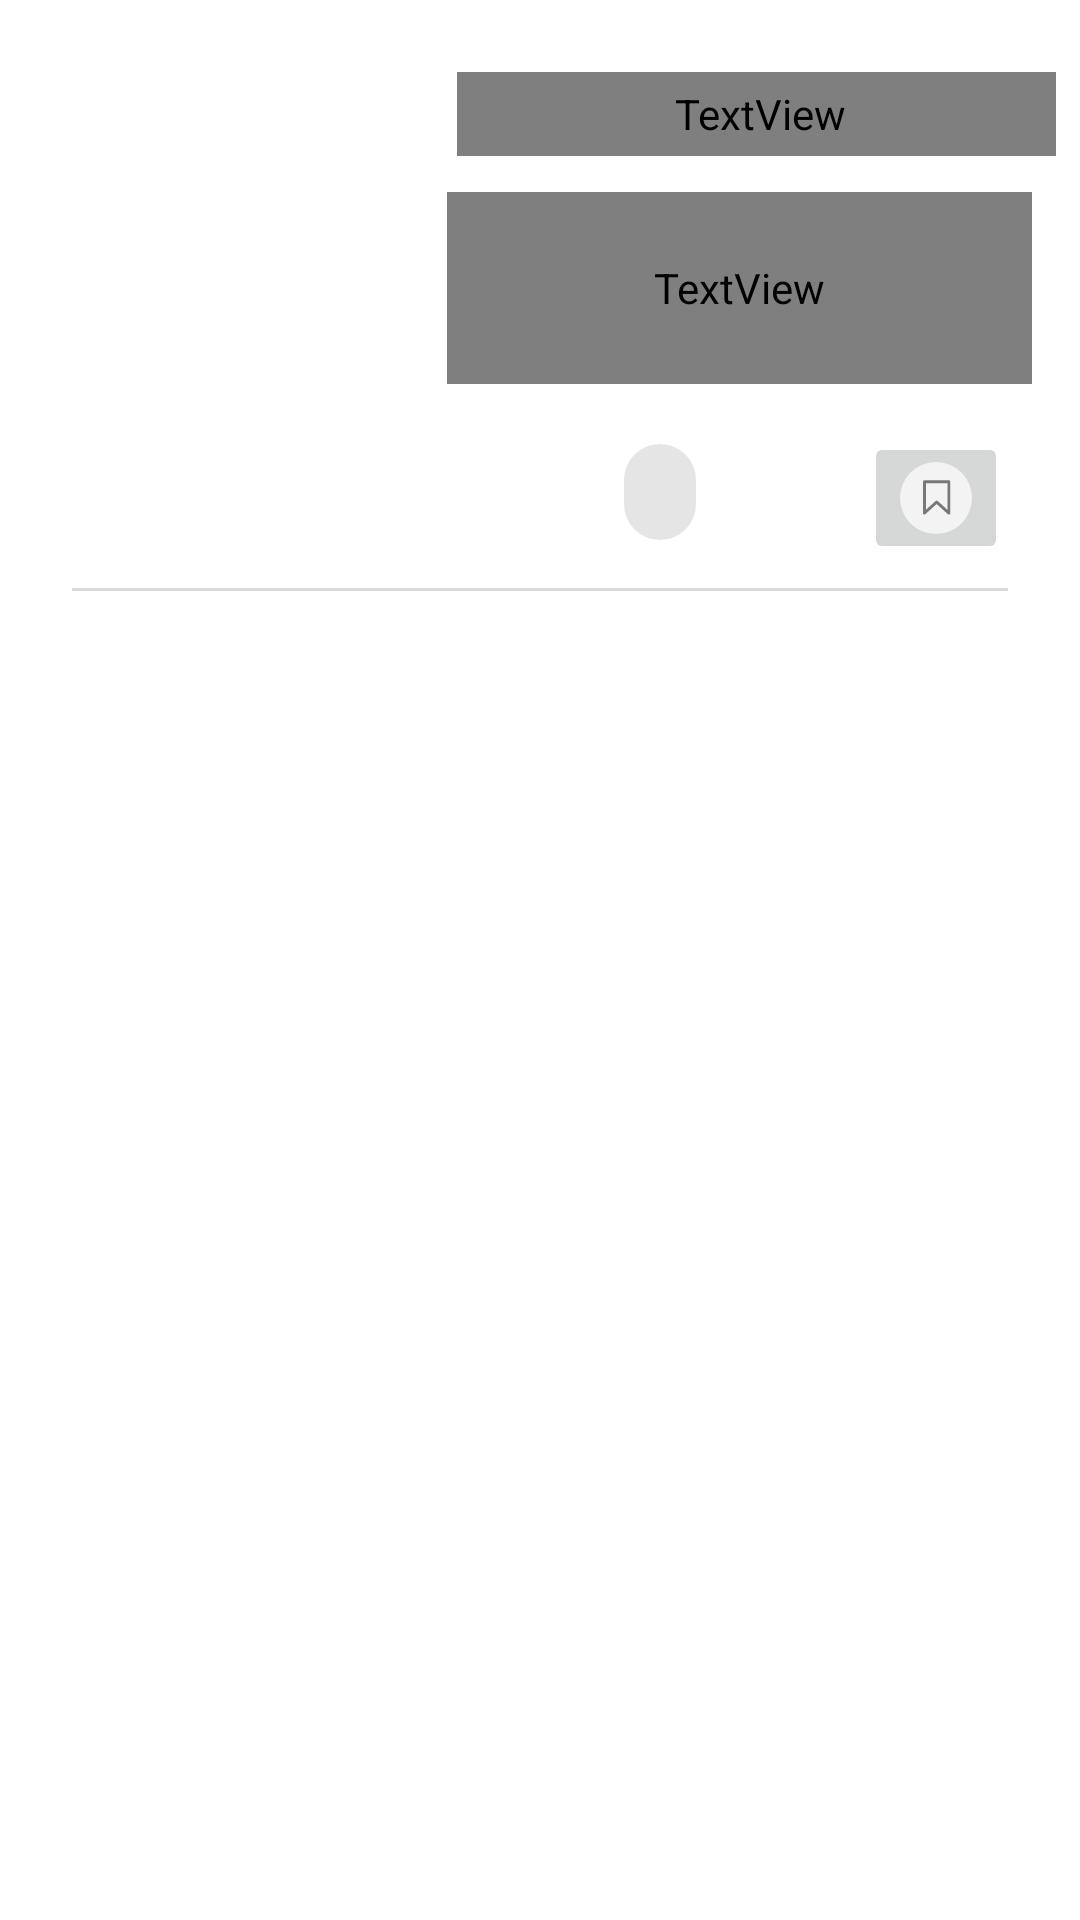

The Android layout XML behind this screen, and the referenced resources:
<!-- AndroidManifest.xml: application theme Theme.NewsApp -->
<!-- res/layout/popular_news_item.xml -->
<?xml version="1.0" encoding="utf-8"?>
<androidx.constraintlayout.widget.ConstraintLayout xmlns:android="http://schemas.android.com/apk/res/android"
    xmlns:app="http://schemas.android.com/apk/res-auto"
    xmlns:tools="http://schemas.android.com/tools"
    android:layout_width="match_parent"
    android:layout_height="wrap_content"
    android:padding="@dimen/pad_min_dp">

    <ImageView
        android:id="@+id/imageViewImageUrl"
        android:layout_width="152dp"
        android:layout_height="156dp"
        android:layout_marginStart="16dp"
        android:layout_marginTop="16dp"
        android:contentDescription="@string/content_description"
        android:scaleType="centerCrop"
        app:layout_constraintStart_toStartOf="parent"
        app:layout_constraintTop_toTopOf="parent"
        tools:srcCompat="@tools:sample/avatars" />

    <TextView
        android:id="@+id/tvHeadline"
        style="@style/TextAppearance.App.Headline6"
        android:layout_width="202dp"
        android:layout_height="28dp"
        android:layout_marginTop="16dp"
        android:maxLines="1"
        android:singleLine="true"
        android:textStyle="bold"
        app:layout_constraintEnd_toEndOf="parent"
        app:layout_constraintHorizontal_bias="0.92"
        app:layout_constraintStart_toEndOf="@+id/imageViewImageUrl"
        app:layout_constraintTop_toTopOf="parent"
        tools:text="@string/popular_news" />

    <TextView
        android:id="@+id/tvDescription"
        style="@style/TextAppearance.App.Subtitle1"
        android:layout_width="195dp"
        android:layout_height="64dp"
        android:layout_marginTop="12dp"
        android:layout_marginEnd="8dp"
        android:singleLine="false"
        android:textColorHint="#757575"
        app:layout_constraintEnd_toEndOf="parent"
        app:layout_constraintTop_toBottomOf="@+id/tvHeadline"
        tools:text="@string/description" />

    <com.google.android.material.chip.Chip
        android:id="@+id/sourceChip"
        android:layout_width="wrap_content"
        android:layout_height="wrap_content"
        android:layout_marginStart="172dp"
        android:layout_marginTop="12dp"
        app:layout_constraintStart_toStartOf="@+id/imageViewImageUrl"
        app:layout_constraintTop_toBottomOf="@+id/tvDescription"
        tools:text="@string/top_news" />

    <ImageButton
        android:id="@+id/bookmarkChip"
        android:layout_width="wrap_content"
        android:layout_height="wrap_content"
        android:layout_marginTop="16dp"
        android:layout_marginEnd="16dp"
        android:contentDescription="@string/content_description"
        android:gravity="center"
        android:src="@drawable/bookmark_popular"
        app:layout_constraintEnd_toEndOf="parent"
        app:layout_constraintHorizontal_bias="1.0"
        app:layout_constraintStart_toEndOf="@+id/sourceChip"
        app:layout_constraintTop_toBottomOf="@+id/tvDescription"
        tools:ignore="TouchTargetSizeCheck" />

    <View
        android:layout_width="match_parent"
        android:layout_height="1dp"
        android:layout_marginTop="8dp"
        android:layout_marginStart="16dp"
        android:layout_marginEnd="16dp"
        android:background="@color/border_line"
        app:layout_constraintEnd_toEndOf="parent"
        app:layout_constraintStart_toStartOf="parent"
        app:layout_constraintTop_toBottomOf="@+id/sourceChip" />

</androidx.constraintlayout.widget.ConstraintLayout>
<!-- resources referenced by this layout -->
<resources>
  <color name="border_line">#D9D9D9</color>
  <dimen name="pad_min_dp">8dp</dimen>
  <!-- drawable bookmark_popular (drawable) -->
  <vector xmlns:android="http://schemas.android.com/apk/res/android"
      android:width="24dp"
      android:height="24dp"
      android:viewportWidth="24"
      android:viewportHeight="24">
    <path
        android:pathData="M12,12m-12,0a12,12 0,1 1,24 0a12,12 0,1 1,-24 0"
        android:strokeWidth="1"
        android:fillColor="#F3F3F3"
        android:fillType="evenOdd"
        android:strokeColor="#00000000"/>
    <path
        android:pathData="M16.292,6.347L8.135,6.347C8.001,6.347 7.893,6.448 7.893,6.574L7.893,17.033C7.893,17.124 7.951,17.207 8.04,17.242C8.129,17.278 8.233,17.26 8.302,17.197L12.213,13.659L16.124,17.197C16.17,17.238 16.23,17.26 16.292,17.26C16.324,17.26 16.356,17.254 16.386,17.242C16.476,17.207 16.533,17.124 16.533,17.033L16.533,6.574C16.533,6.448 16.425,6.347 16.292,6.347ZM16.05,16.499L12.381,13.18C12.334,13.138 12.274,13.116 12.213,13.116C12.153,13.116 12.092,13.138 12.046,13.18L8.377,16.499L8.377,6.801L16.05,6.801L16.05,16.499Z"
        android:strokeWidth="0.5"
        android:fillColor="#787878"
        android:fillType="nonZero"
        android:strokeColor="#787878"/>
  </vector>
  <string name="content_description">content description</string>
  <string name="description">Description</string>
  <string name="popular_news">Popular News</string>
  <string name="top_news">Top News</string>
  <style name="TextAppearance.App.Headline6" parent="TextAppearance.MaterialComponents.Headline6">
          <item name="fontFamily">@font/inter</item>
          <item name="android:fontFamily">@font/inter</item>
      </style>
  <style name="TextAppearance.App.Subtitle1" parent="TextAppearance.MaterialComponents.Subtitle1">
          <item name="fontFamily">@font/inter</item>
          <item name="android:fontFamily">@font/inter</item>
      </style>
  <style name="Theme.NewsApp" parent="Theme.MaterialComponents.DayNight.DarkActionBar">
  
          
          <item name="colorPrimary">@color/purple_500</item>
          <item name="colorPrimaryVariant">@color/purple_700</item>
          <item name="colorOnPrimary">@color/white</item>
  
          
          <item name="colorSecondary">@color/teal_200</item>
          <item name="colorSecondaryVariant">@color/teal_700</item>
          <item name="colorOnSecondary">@color/black</item>
  
          
          <item name="android:statusBarColor" tools:targetApi="l">?attr/colorPrimaryVariant</item>
  
          
          <item name="windowActionModeOverlay">true</item>
          <item name="actionModeStyle">@style/Widget.App.ActionMode</item>
          <item name="actionModeCloseDrawable">@drawable/global_news_text</item>
          <item name="textAppearanceHeadline6">@style/TextAppearance.App.Headline6</item>
          <item name="textAppearanceSubtitle1">@style/TextAppearance.App.Subtitle1</item>
  
      </style>
  <color name="purple_500">#FF6200EE</color>
  <color name="purple_700">#FF3700B3</color>
  <color name="white">#FFFFFFFF</color>
  <color name="teal_200">#FF03DAC5</color>
  <color name="teal_700">#FF018786</color>
  <color name="black">#FF000000</color>
  <style name="Widget.App.ActionMode" parent="Widget.AppCompat.ActionMode">
          <item name="titleTextStyle">?attr/textAppearanceHeadline6</item>
          <item name="subtitleTextStyle">?attr/textAppearanceSubtitle1</item>
          <item name="background">@color/material_grey_900</item>
      </style>
  <!-- drawable global_news_text: png bitmap (drawable, 5819 bytes) -->
</resources>
